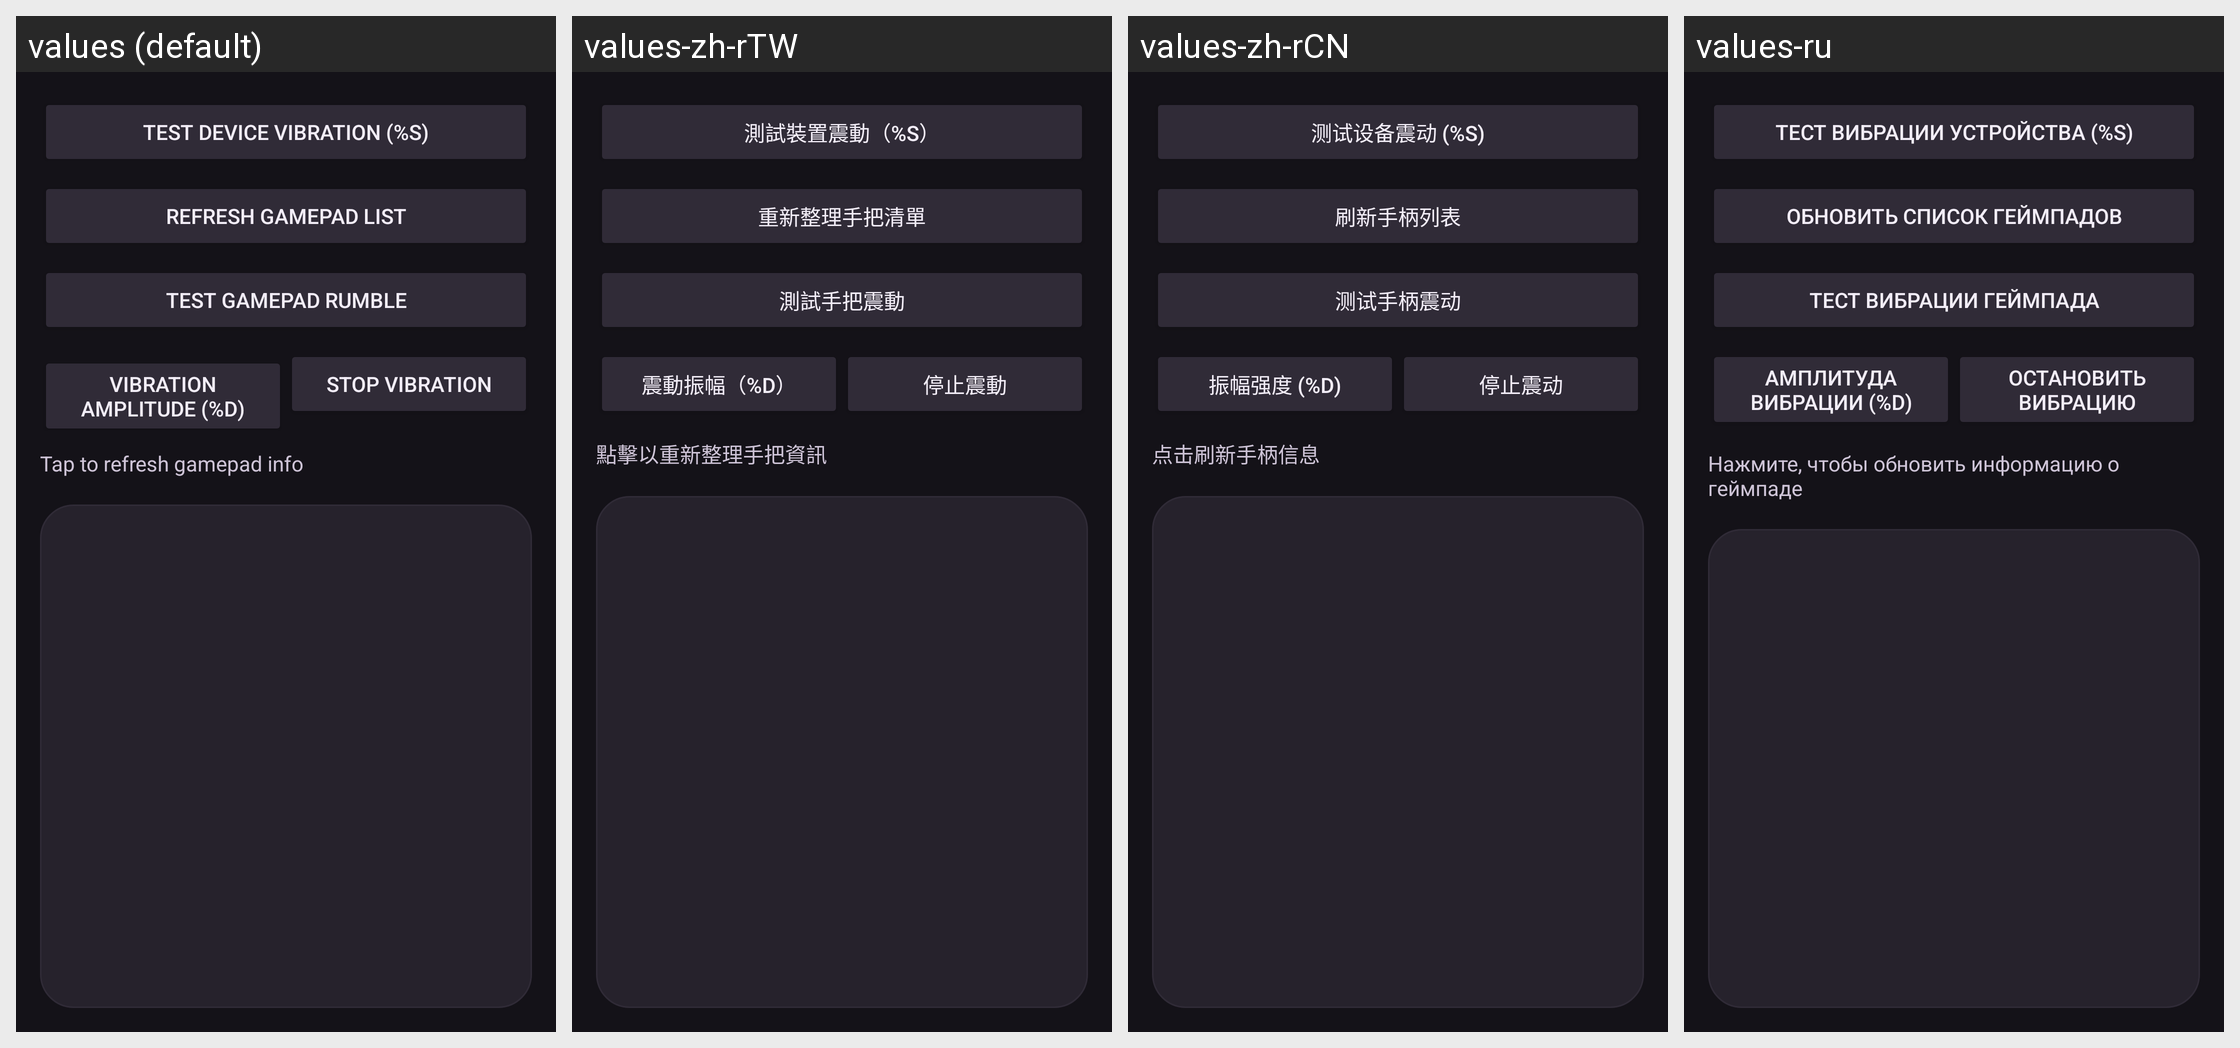

Translations of the strings shown on this Android screen, per locale in the grid:
Android screen res/layout/activity_axitest.xml rendered under 4 locales, left to right: values (default), values-zh-rTW, values-zh-rCN, values-ru. Device: Nexus 5 (rendered at 1080×1920; each locale shown at half size, 540×960, under a caption strip naming it); theme AppTheme.
Other locales in the repository, not shown: values-de, values-fr, values-vi.
Strings drawn on this screen, with the default value and each locale's value (text and hints the layout hard-codes, and strings that could not be matched under every locale, appear in the picture but are not listed):

debug_info_test_device_vibration
  values: Test Device Vibration (%s)
  values-zh-rTW: 測試裝置震動（%s）
  values-zh-rCN: 测试设备震动 (%s)
  values-ru: Тест вибрации устройства (%s)

debug_info_refresh_gamepad_list
  values: Refresh gamepad list
  values-zh-rTW: 重新整理手把清單
  values-zh-rCN: 刷新手柄列表
  values-ru: Обновить список геймпадов

debug_info_test_gamepad_rumble
  values: Test gamepad rumble
  values-zh-rTW: 測試手把震動
  values-zh-rCN: 测试手柄震动
  values-ru: Тест вибрации геймпада

debug_info_vibration_amplitude
  values: Vibration Amplitude (%d)
  values-zh-rTW: 震動振幅（%d）
  values-zh-rCN: 振幅强度 (%d)
  values-ru: Амплитуда вибрации (%d)

debug_info_stop_vibration
  values: Stop Vibration
  values-zh-rTW: 停止震動
  values-zh-rCN: 停止震动
  values-ru: Остановить вибрацию

debug_info_refresh_gamepad_info
  values: Tap to refresh gamepad info
  values-zh-rTW: 點擊以重新整理手把資訊
  values-zh-rCN: 点击刷新手柄信息
  values-ru: Нажмите, чтобы обновить информацию о геймпаде
